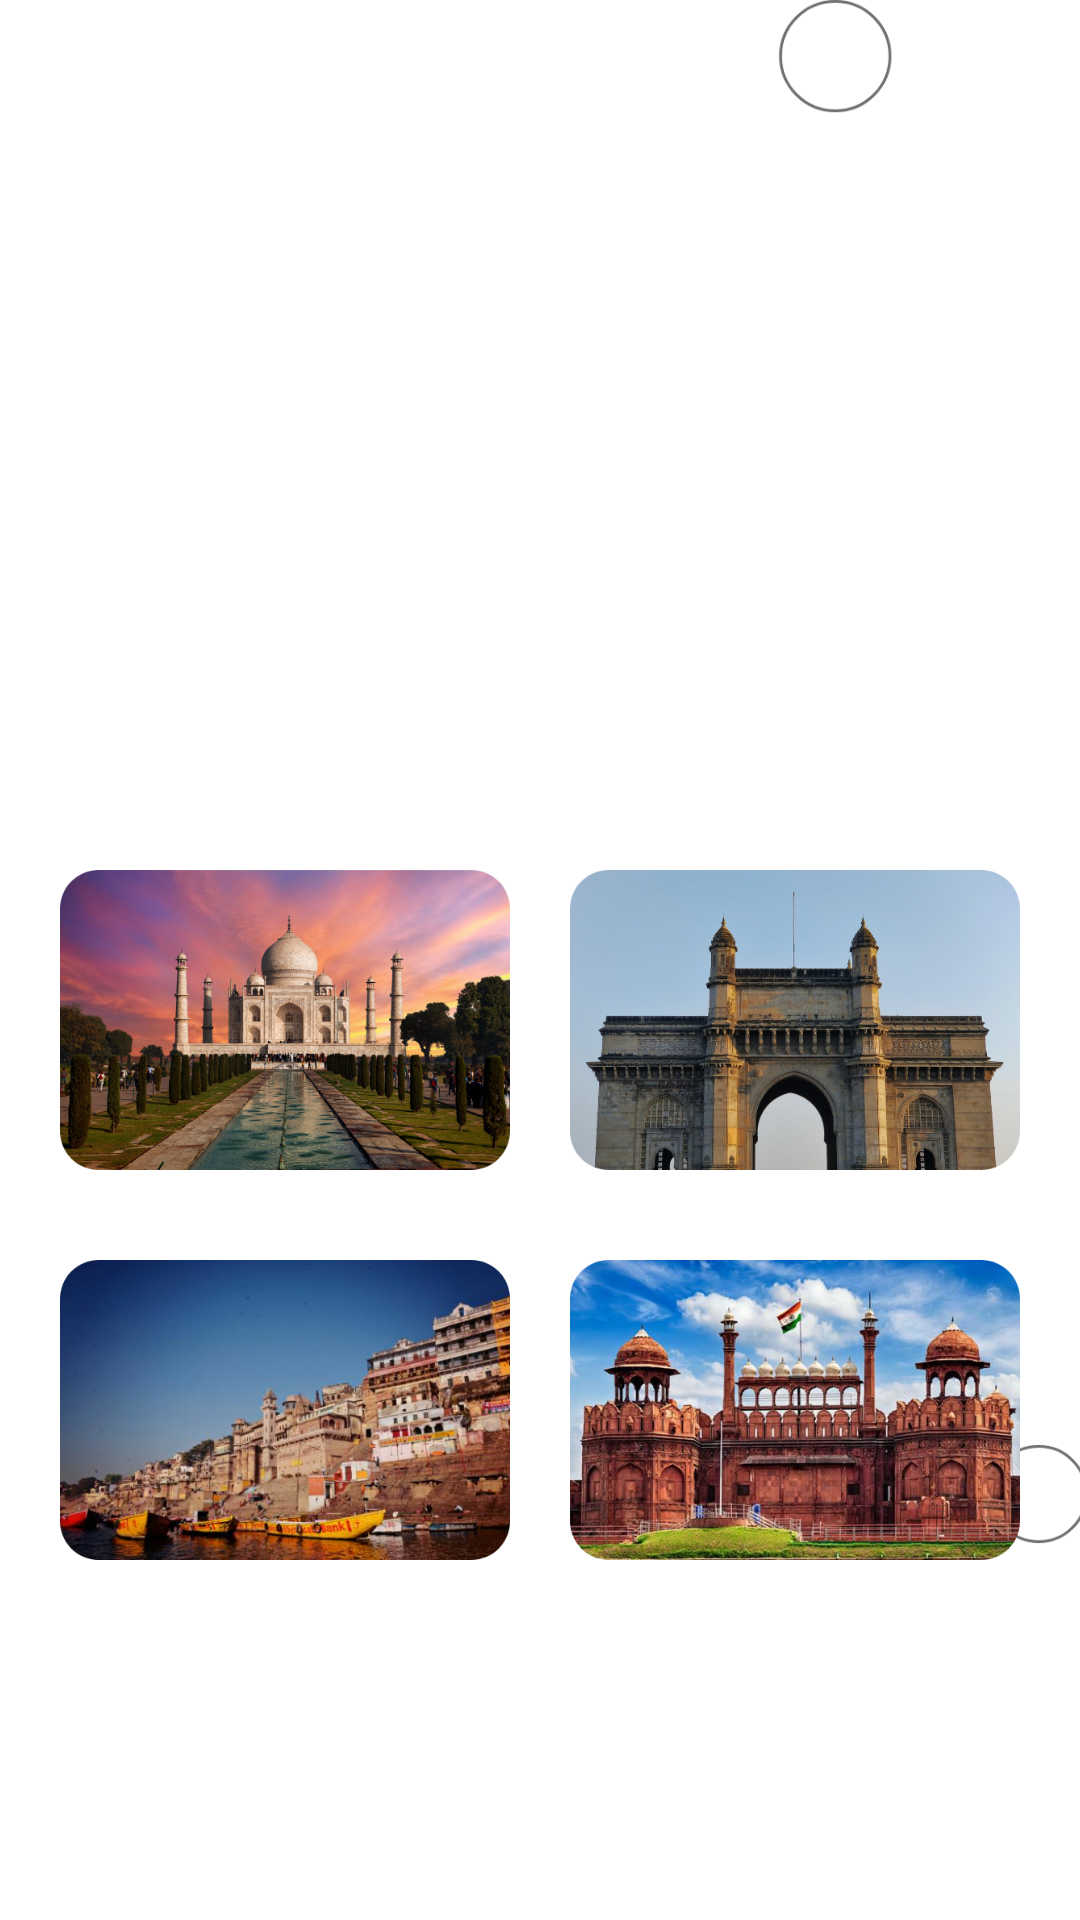

Android layout source for this screen:
<!-- AndroidManifest.xml: application theme Theme.SharedElementDemo -->
<!-- res/layout/activity_main.xml -->
<?xml version="1.0" encoding="utf-8"?>
<layout xmlns:android="http://schemas.android.com/apk/res/android"
    xmlns:app="http://schemas.android.com/apk/res-auto"
    xmlns:tools="http://schemas.android.com/tools">

    <data>

    </data>

    <androidx.constraintlayout.widget.ConstraintLayout
        android:layout_width="match_parent"
        android:layout_height="match_parent"
        tools:context=".MainActivity">

        <ImageView
            android:layout_width="match_parent"
            android:layout_height="wrap_content"
            android:scaleType="centerCrop"
            android:src="@drawable/bg_transparent"
            app:layout_constraintBottom_toBottomOf="parent"
            app:layout_constraintEnd_toEndOf="parent"
            app:layout_constraintStart_toStartOf="parent" />


        <ImageView
            android:id="@+id/img_tajmahal"
            android:layout_width="150dp"
            android:layout_height="100dp"
            android:layout_marginStart="20dp"
            android:layout_marginTop="40dp"
            android:scaleType="fitXY"
            android:elevation="4dp"
            android:src="@drawable/taj_mahal"
            app:layout_constraintBottom_toBottomOf="parent"
            android:transitionName="@string/transition_name"
            app:layout_constraintStart_toStartOf="parent"
            app:layout_constraintTop_toTopOf="parent" />

        <ImageView
            android:id="@+id/img_gatewayofindia"
            android:layout_width="150dp"
            android:layout_height="100dp"
            android:layout_marginTop="40dp"
            android:layout_marginEnd="20dp"
            android:scaleType="fitXY"
            android:elevation="4dp"
            app:layout_constraintBottom_toBottomOf="parent"
            android:src="@drawable/gateway_of_india"
            android:transitionName="@string/transition_name"
            app:layout_constraintEnd_toEndOf="parent"
            app:layout_constraintTop_toTopOf="parent" />

        <ImageView
            android:id="@+id/img_varansi"
            android:layout_width="150dp"
            android:layout_height="100dp"
            android:layout_marginStart="20dp"
            android:layout_marginTop="30dp"
            android:scaleType="fitXY"
            android:elevation="4dp"
            android:src="@drawable/varansi"
            android:transitionName="@string/transition_name"
            app:layout_constraintStart_toStartOf="parent"
            app:layout_constraintTop_toBottomOf="@+id/img_tajmahal" />

        <ImageView
            android:id="@+id/img_redfort"
            android:layout_width="150dp"
            android:layout_height="100dp"
            android:layout_marginTop="30dp"
            android:layout_marginEnd="20dp"
            android:scaleType="fitXY"
            android:elevation="4dp"
            android:src="@drawable/red_fort"
            android:transitionName="@string/transition_name"
            app:layout_constraintEnd_toEndOf="parent"
            app:layout_constraintTop_toBottomOf="@+id/img_gatewayofindia" />


    </androidx.constraintlayout.widget.ConstraintLayout>
</layout>
<!-- resources referenced by this layout -->
<resources>
  <!-- drawable bg_transparent: png bitmap (drawable-hdpi, 42988 bytes) -->
  <!-- drawable gateway_of_india: png bitmap (drawable-hdpi, 94901 bytes) -->
  <!-- drawable red_fort: png bitmap (drawable-hdpi, 127982 bytes) -->
  <!-- drawable taj_mahal: png bitmap (drawable-hdpi, 114906 bytes) -->
  <!-- drawable varansi: png bitmap (drawable-hdpi, 101415 bytes) -->
  <string name="transition_name">sharedElementDemoTransit</string>
  <style name="Theme.SharedElementDemo" parent="Theme.MaterialComponents.DayNight.DarkActionBar">
          
          <item name="colorPrimary">#000000</item>
          <item name="colorPrimaryVariant"> #00000000</item>
          <item name="colorOnPrimary">#232222</item>
          
          <item name="colorSecondary">#232222</item>
          <item name="colorSecondaryVariant">#232222</item>
          <item name="colorOnSecondary">#232222</item>
          
          <item name="android:statusBarColor" tools:targetApi="l">?attr/colorPrimaryVariant</item>
          
  
  
      </style>
</resources>
